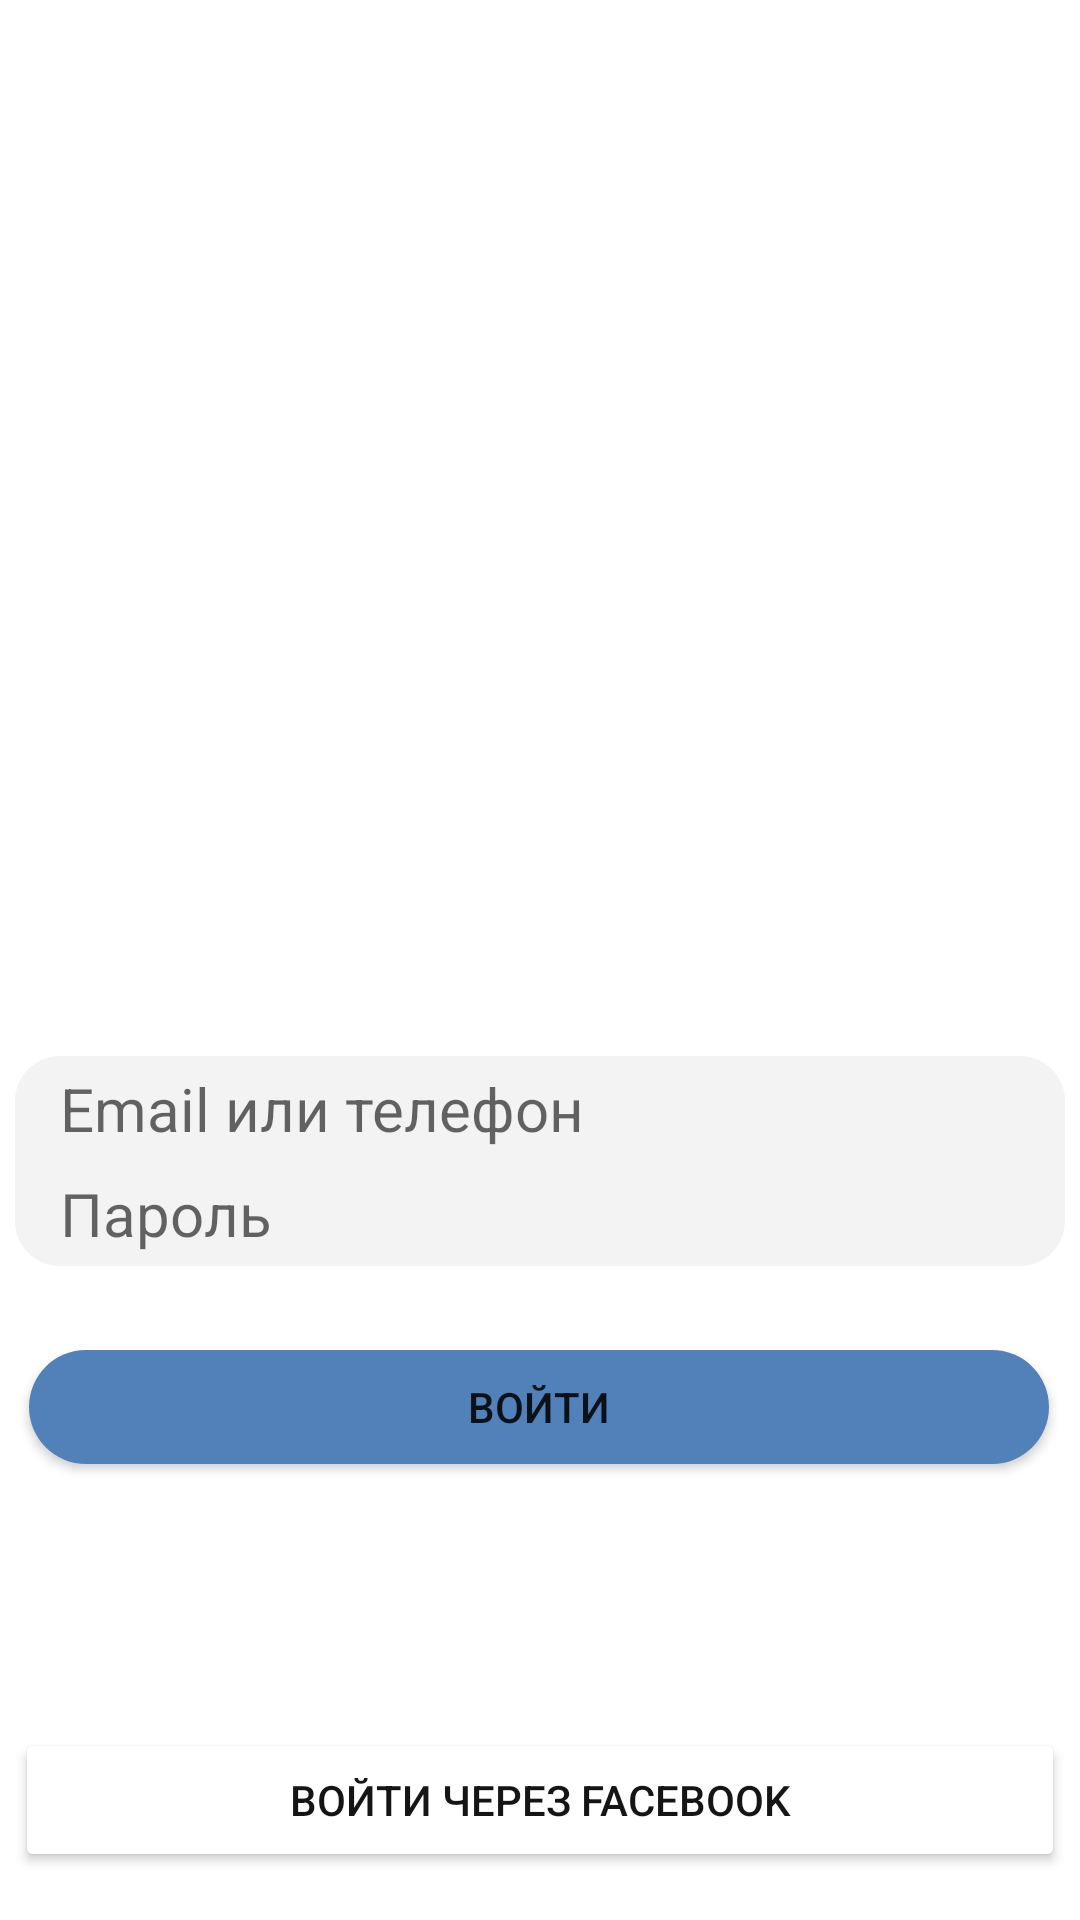

This screen was rendered from an Android layout file. Write that file and the resources it references.
<!-- AndroidManifest.xml: application theme Theme.FirstLoader -->
<!-- res/layout/activity_main.xml -->
<?xml version="1.0" encoding="utf-8"?>
<androidx.constraintlayout.widget.ConstraintLayout xmlns:android="http://schemas.android.com/apk/res/android"
    xmlns:app="http://schemas.android.com/apk/res-auto"
    xmlns:tools="http://schemas.android.com/tools"
    android:layout_height="match_parent"
    android:layout_width="match_parent">

    <EditText
        android:id="@+id/editText"
        android:layout_width="350dp"
        android:layout_height="35dp"
        android:layout_marginTop="93dp"
        android:background="@drawable/edittext_email_shape"
        android:hint="Email или телефон"
        android:textSize="20sp"
        android:inputType="textEmailAddress"
        android:paddingLeft="15dp"
        android:paddingRight="15dp"
        app:layout_constraintEnd_toEndOf="parent"
        app:layout_constraintStart_toStartOf="parent"
        app:layout_constraintTop_toBottomOf="@+id/imageView2" />

    <EditText
        android:id="@+id/editText2"
        android:layout_width="350dp"
        android:layout_height="35dp"
        android:background="@drawable/eddittext_password_shape"
        android:hint="Пароль"
        android:textSize="20sp"
        android:inputType="textPassword"
        android:paddingLeft="15dp"
        android:paddingRight="15dp"
        app:layout_constraintEnd_toEndOf="parent"
        app:layout_constraintStart_toStartOf="parent"
        app:layout_constraintTop_toBottomOf="@+id/editText" />

    <ImageView
        android:id="@+id/imageView2"
        android:layout_width="wrap_content"
        android:layout_height="100dp"
        android:layout_marginTop="159dp"
        android:layout_marginBottom="472dp"
        android:src="@drawable/vk_icon"
        app:layout_constraintBottom_toBottomOf="parent"
        app:layout_constraintEnd_toEndOf="parent"
        app:layout_constraintHorizontal_bias="0.0"
        app:layout_constraintStart_toStartOf="parent"
        app:layout_constraintTop_toTopOf="parent"
        app:layout_constraintVertical_bias="0.0" />

    <Button
        android:id="@+id/button2"
        android:layout_width="340dp"
        android:layout_height="38dp"
        android:layout_marginTop="28dp"
        android:backgroundTint="#5181b8"
        android:background="@drawable/buttonshape"
        android:text="Войти"
        app:layout_constraintEnd_toEndOf="parent"
        app:layout_constraintHorizontal_bias="0.491"
        app:layout_constraintStart_toStartOf="parent"
        app:layout_constraintTop_toBottomOf="@+id/editText2" />

    <ImageView
        android:layout_width="35dp"
        android:layout_height="35dp"
        android:src="@drawable/facebook_logo_clipart_small_1"
        app:layout_constraintBottom_toBottomOf="@+id/button3"
        app:layout_constraintTop_toTopOf="@+id/button3"
        app:layout_constraintVertical_bias="0.0"
        tools:layout_editor_absoluteX="0dp" />

    <Button
        android:id="@+id/button3"
        android:layout_width="350dp"
        android:layout_height="wrap_content"
        android:layout_marginBottom="16dp"
        android:backgroundTint="#FFFFFF"
        android:text="Войти через Facebook"
        android:textColor="#151515"
        app:layout_constraintBottom_toBottomOf="parent"
        app:layout_constraintEnd_toEndOf="parent"
        app:layout_constraintHorizontal_bias="0.508"
        app:layout_constraintStart_toStartOf="parent" />



</androidx.constraintlayout.widget.ConstraintLayout>
<!-- resources referenced by this layout -->
<resources>
  <!-- drawable buttonshape (drawable) -->
  <?xml version="1.0" encoding="utf-8"?>
  <shape xmlns:android="http://schemas.android.com/apk/res/android" android:shape="rectangle" >
      <corners
          android:radius="20dp"
          />
      <solid
          android:color="#4F4F4F"
          />
  </shape>
  <!-- drawable eddittext_password_shape (drawable) -->
  <?xml version="1.0" encoding="utf-8"?>
  <shape xmlns:android="http://schemas.android.com/apk/res/android" android:shape="rectangle" >
      <corners
          android:bottomLeftRadius="15dp"
          android:bottomRightRadius="15dp"
          />
      <solid
          android:color="#f3f3f4"
          />
  </shape>
  <!-- drawable edittext_email_shape (drawable) -->
  <?xml version="1.0" encoding="utf-8"?>
  <shape xmlns:android="http://schemas.android.com/apk/res/android" android:shape="rectangle" >
      <corners
          android:topLeftRadius="15dp"
          android:topRightRadius="15dp"
          />
      <solid
          android:color="#f3f3f4"
          />
  </shape>
  <style name="Theme.FirstLoader" parent="Theme.MaterialComponents.DayNight.DarkActionBar">
          
          <item name="colorPrimary">#5181b8</item>
          <item name="colorPrimaryVariant">@color/black</item>
          <item name="colorOnPrimary">@color/white</item>
          
          <item name="colorSecondary">@color/teal_200</item>
          <item name="colorSecondaryVariant">@color/teal_700</item>
          <item name="colorOnSecondary">@color/black</item>
          
          <item name="android:statusBarColor" tools:targetApi="l">?attr/colorPrimaryVariant</item>
          
      </style>
  <!-- not gathered from this repository: default colours our renderer supplied (Android Studio template values) -->
  <color name="teal_200">#FF03DAC5</color>
  <color name="teal_700">#FF018786</color>
  <color name="black">#FF000000</color>
  <color name="white">#FFFFFFFF</color>
</resources>
